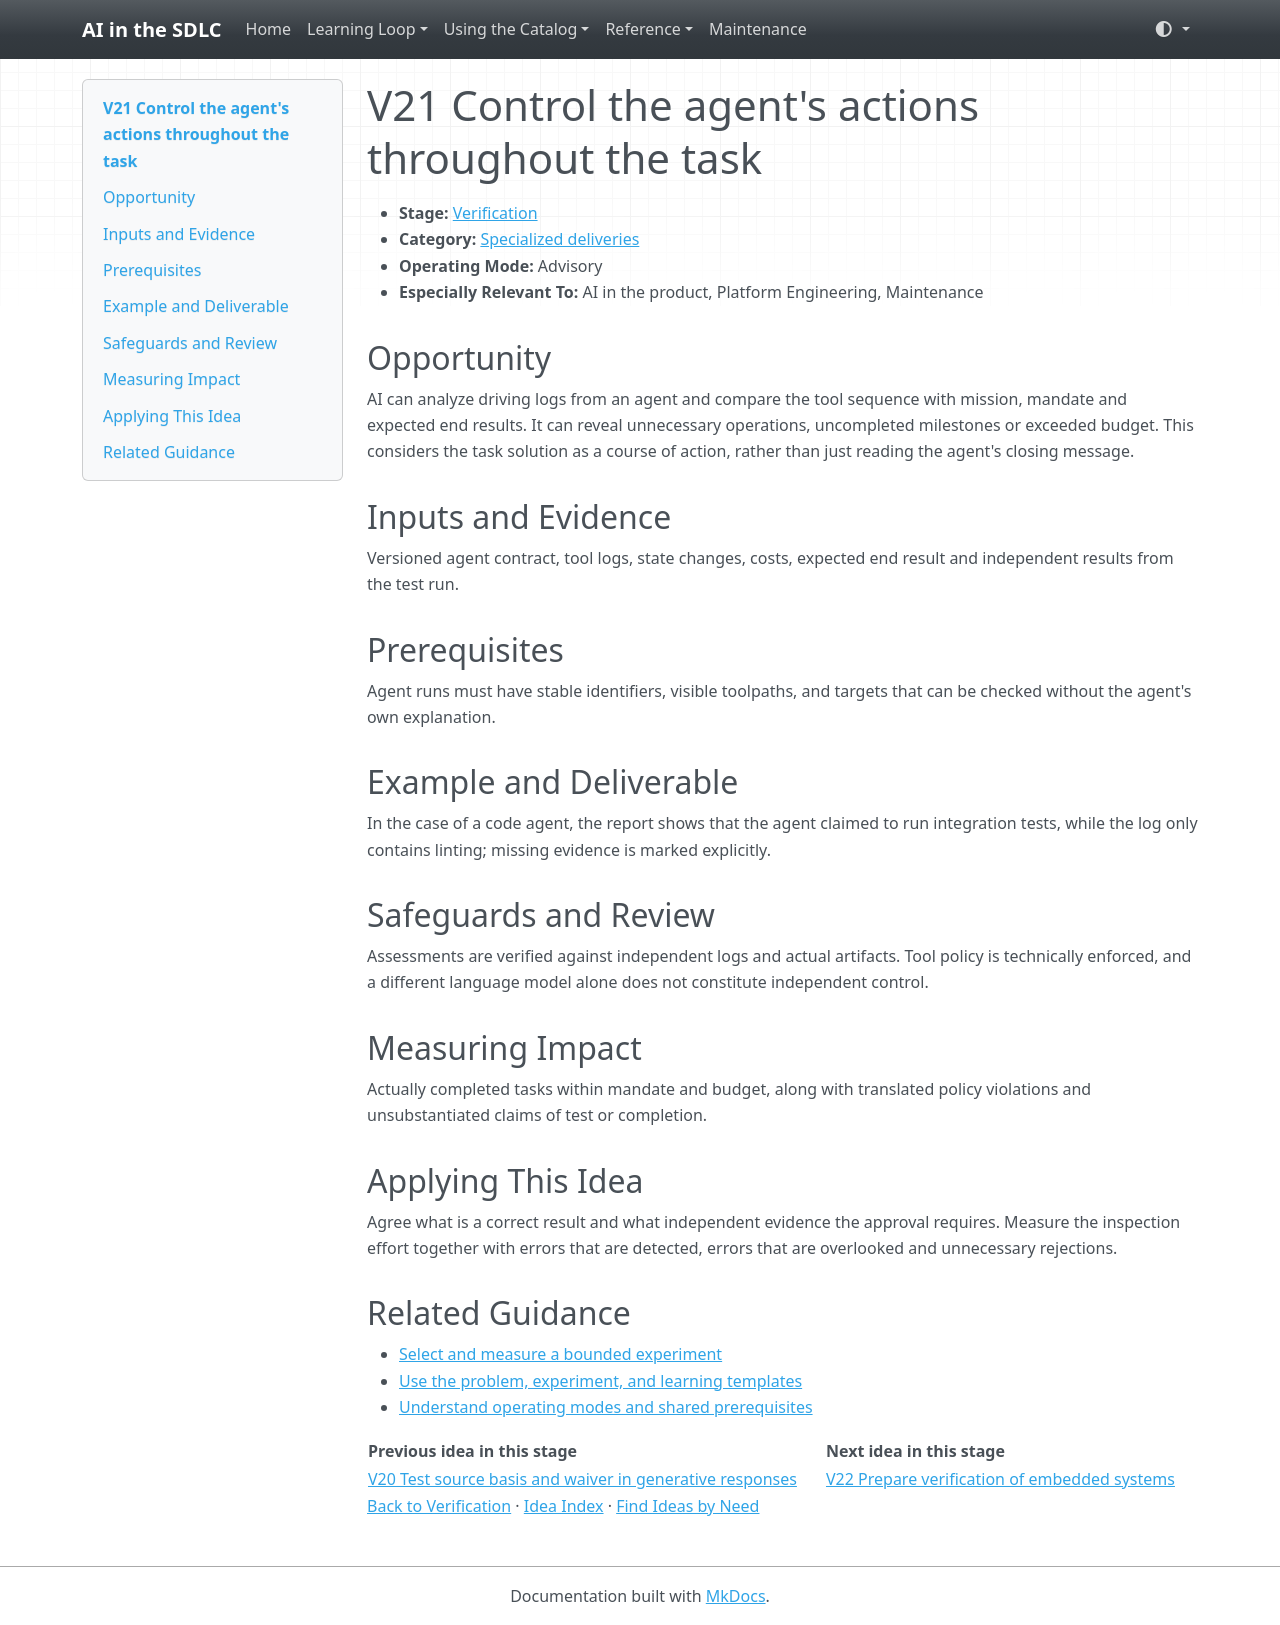

repository: grove/ai-sdlc · page: ideas/V21/index.html · generator: mkdocs

# V21 Control the agent's actions throughout the task

<a id="v21"></a>

- **Stage:** [Verification](../stages/verification.md)
- **Category:** [Specialized deliveries](../stages/verification.md#v-category-3)
- **Operating Mode:** Advisory
- **Especially Relevant To:** AI in the product, Platform Engineering, Maintenance

## Opportunity

AI can analyze driving logs from an agent and compare the tool sequence with mission, mandate and expected end results. It can reveal unnecessary operations, uncompleted milestones or exceeded budget. This considers the task solution as a course of action, rather than just reading the agent's closing message.

## Inputs and Evidence

Versioned agent contract, tool logs, state changes, costs, expected end result and independent results from the test run.

## Prerequisites

Agent runs must have stable identifiers, visible toolpaths, and targets that can be checked without the agent's own explanation.

## Example and Deliverable

In the case of a code agent, the report shows that the agent claimed to run integration tests, while the log only contains linting; missing evidence is marked explicitly.

## Safeguards and Review

Assessments are verified against independent logs and actual artifacts. Tool policy is technically enforced, and a different language model alone does not constitute independent control.

## Measuring Impact

Actually completed tasks within mandate and budget, along with translated policy violations and unsubstantiated claims of test or completion.

## Applying This Idea

Agree what is a correct result and what independent evidence the approval requires. Measure the inspection effort together with errors that are detected, errors that are overlooked and unnecessary rejections.

## Related Guidance

- [Select and measure a bounded experiment](../guides/impact-measurement.md)
- [Use the problem, experiment, and learning templates](../templates.md)
- [Understand operating modes and shared prerequisites](../guides/how-to-use.md)

| Previous idea in this stage | Next idea in this stage |
| --- | --- |
| [V20 Test source basis and waiver in generative responses](V20.md) | [V22 Prepare verification of embedded systems](V22.md) |

[Back to Verification](../stages/verification.md) · [Idea Index](../idea-index.md) · [Find Ideas by Need](../guides/find-by-need.md)
